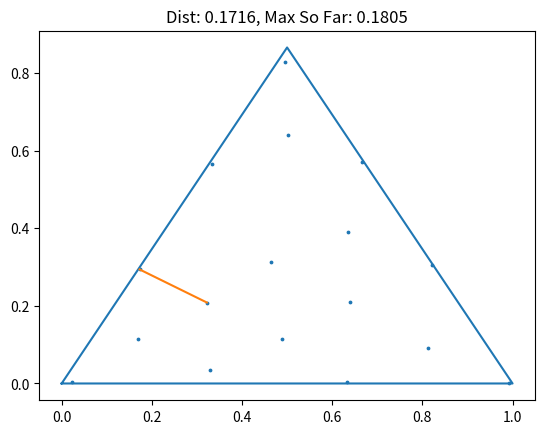

Reproduce this figure in Python.
# [redacted]
## Purpose: An empirical exploration of the following claim:
# Given 65 points in an equilateral triangle, prove that there are two points
# that are at most a distance of 1/8 = 0.125 from each other

import numpy as np
import matplotlib.pyplot as plt

def get_dists(X):
    """
    Compute all pairwise distances between points in a Euclidean
    point cloud

    Parameters
    ----------
    X: ndarray(N, d)
        Point cloud: points along rows
    """
    XSqr = np.sum(X**2, axis=1)
    D = XSqr[:, None] + XSqr[None, :] - 2*X.dot(X.T)
    D[D < 0] = 0
    return np.sqrt(D)

def get_greedy_perm(X, n_perm=None):
    """
    Compute a furthest point sampling permutation of a set of points
    Parameters
    ----------
    X: ndarray (n_samples, n_features)
        A numpy array of either data or distance matrix
    n_perm: int
        Number of points to take in the permutation
    
    Returns
    -------
    idx_perm: ndarray(n_perm)
        Indices of points in the greedy permutation
    """
    if not n_perm:
        n_perm = X.shape[0]
    # By default, takes the first point in the list to be the
    # first point in the permutation, but could be random
    idx_perm = np.zeros(n_perm, dtype=np.int64)
    dpoint2all = lambda i: np.sqrt(np.sum((X[i, :][None, :] - X)**2, axis=1))
    ds = dpoint2all(0)
    dperm2all = [ds]
    for i in range(1, n_perm):
        idx = np.argmax(ds)
        idx_perm[i] = idx
        dperm2all.append(dpoint2all(idx))
        ds = np.minimum(ds, dperm2all[-1])
    return idx_perm

n_samples = 10000 # Number of initial samples to take
n_points = 17 # Final number of samples to take

a = np.array([[0, 0]])
b = np.array([[1, 0]])
c = np.array([[0.5, np.sqrt(3)/2]])

n_experiments = 100
max_min = 0
for experiment in range(n_experiments):
    ## Step 1: Sample n_samples points uniformly by area in the triangle
    bary = np.random.rand(n_samples, 3)
    bary = bary/np.sum(bary, axis=1, keepdims=True)
    X = bary[:, 0][:, None]*a + bary[:, 1][:, None]*b + bary[:, 2][:, None]*c
    
    ## Step 2: Do furthest point sampling to find n_points points
    ## and compute the pair that achieves the minimum distance
    X = X[get_greedy_perm(X, n_points), :]
    D = get_dists(X)
    np.fill_diagonal(D, np.inf)
    idx = np.argmin(D)
    (i, j) = np.unravel_index(idx, D.shape)
    if D[i, j] > max_min:
        max_min = D[i, j]
        print(max_min)
        
    ## Step 3: Plot the results
    plt.clf()
    plt.plot([a[0][0], b[0][0], c[0][0], a[0][0]], [a[0][1], b[0][1], c[0][1], a[0][1]])
    plt.scatter(X[:, 0], X[:, 1], s=3)
    plt.plot(X[[i, j], 0], X[[i, j], 1])

    plt.title("Dist: {:.4f}, Max So Far: {:.4f}".format(D[i, j], max_min))
    plt.savefig("Experiment{}.png".format(experiment))
